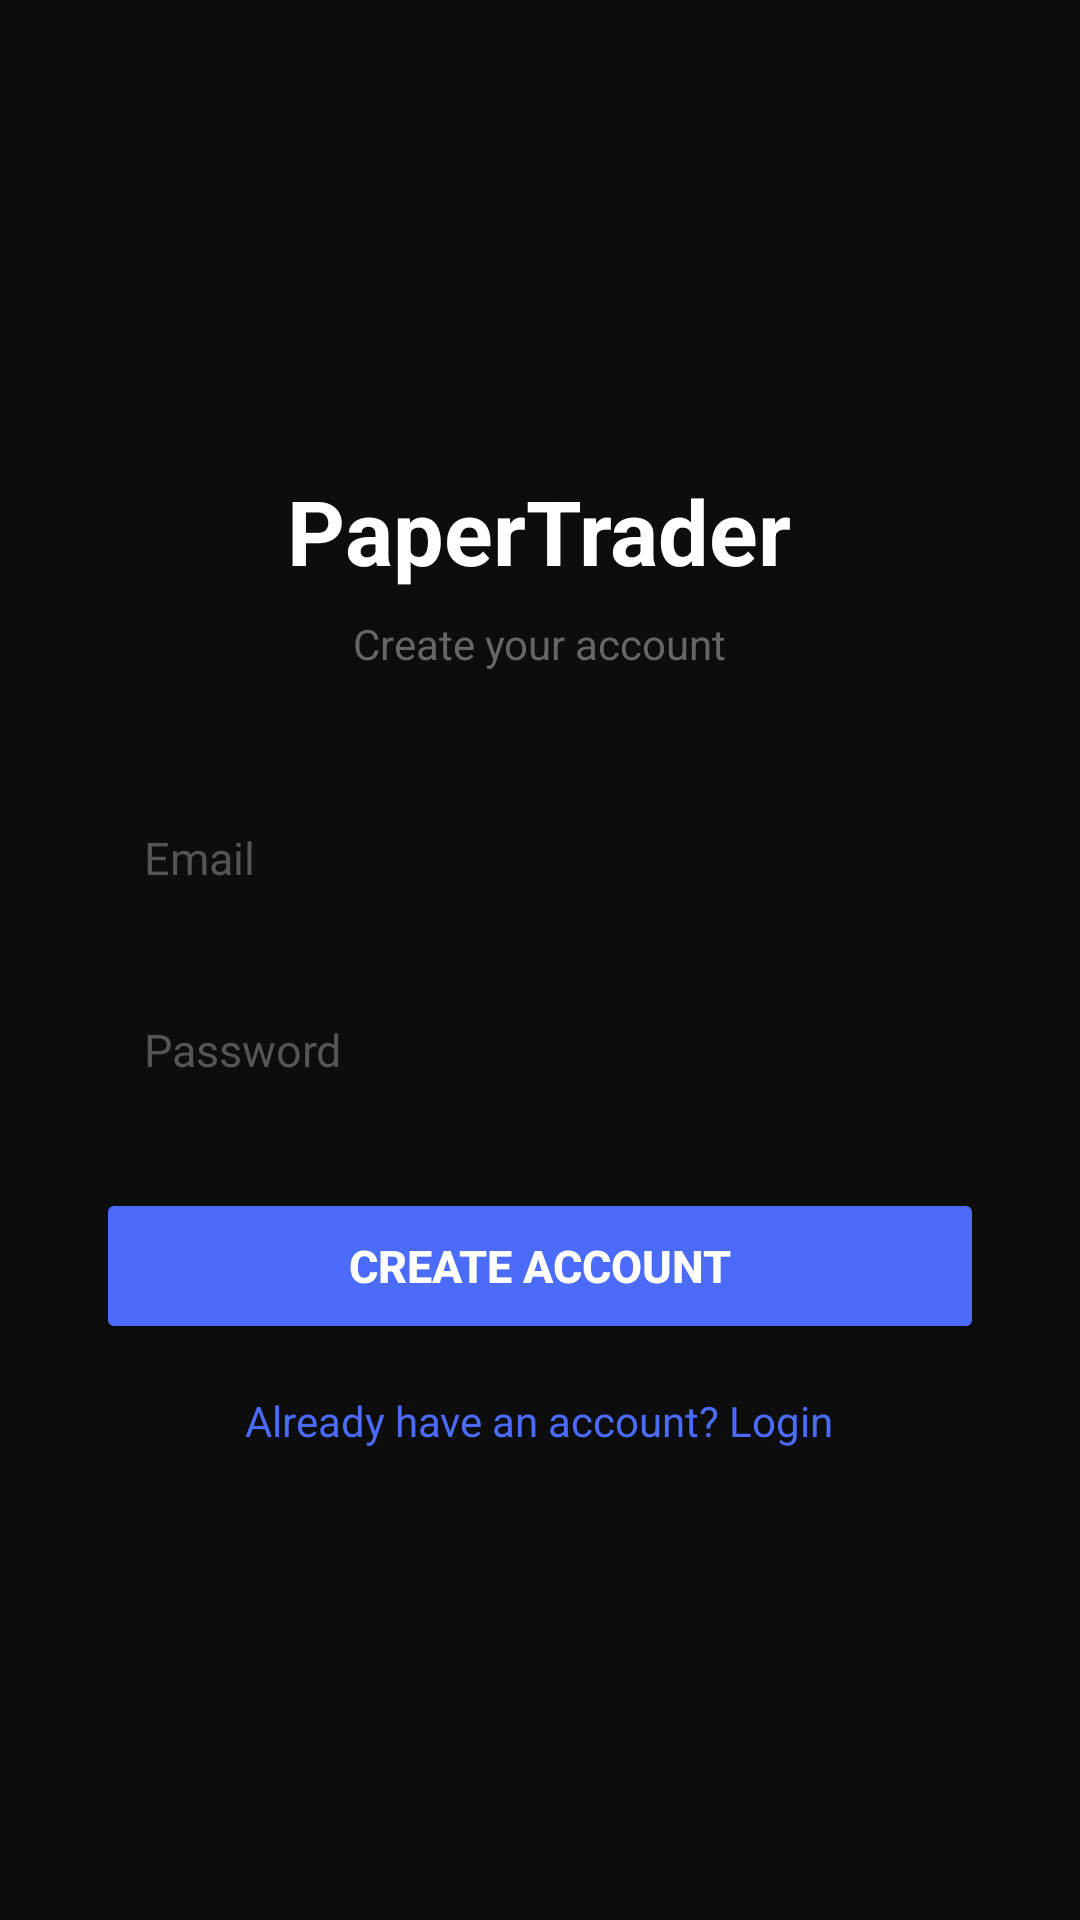

The Android layout XML behind this screen, and the referenced resources:
<!-- AndroidManifest.xml: application theme Theme.PaperTraderV2 -->
<!-- res/layout/signup.xml -->
<?xml version="1.0" encoding="utf-8"?>
<LinearLayout xmlns:android="http://schemas.android.com/apk/res/android"
    android:orientation="vertical"
    android:background="#0D0D0D"
    android:padding="32dp"
    android:gravity="center"
    android:layout_width="match_parent"
    android:layout_height="match_parent">

    <TextView
        android:layout_width="wrap_content"
        android:layout_height="wrap_content"
        android:text="PaperTrader"
        android:textColor="#FFFFFF"
        android:textSize="30sp"
        android:textStyle="bold"
        android:layout_marginBottom="8dp" />

    <TextView
        android:layout_width="wrap_content"
        android:layout_height="wrap_content"
        android:text="Create your account"
        android:textColor="#666666"
        android:textSize="14sp"
        android:layout_marginBottom="36dp" />

    <EditText
        android:id="@+id/signupEmail"
        android:layout_width="match_parent"
        android:layout_height="52dp"
        android:hint="Email"
        android:inputType="textEmailAddress"
        android:textColor="#FFFFFF"
        android:textColorHint="#555555"
        android:background="@drawable/bg_card_dark"
        android:paddingStart="16dp"
        android:paddingEnd="16dp"
        android:textSize="15sp"
        android:layout_marginBottom="12dp" />

    <EditText
        android:id="@+id/signupPassword"
        android:layout_width="match_parent"
        android:layout_height="52dp"
        android:hint="Password"
        android:inputType="textPassword"
        android:textColor="#FFFFFF"
        android:textColorHint="#555555"
        android:background="@drawable/bg_card_dark"
        android:paddingStart="16dp"
        android:paddingEnd="16dp"
        android:textSize="15sp"
        android:layout_marginBottom="20dp" />

    <Button
        android:id="@+id/signupBtn"
        android:text="Create Account"
        android:backgroundTint="#4B6BFB"
        android:textColor="#FFFFFF"
        android:textStyle="bold"
        android:textSize="15sp"
        android:layout_marginBottom="16dp"
        android:layout_width="match_parent"
        android:layout_height="52dp" />

    <TextView
        android:id="@+id/toLogin"
        android:text="Already have an account? Login"
        android:textColor="#4B6BFB"
        android:textSize="14sp"
        android:layout_width="wrap_content"
        android:layout_height="wrap_content" />
</LinearLayout>
<!-- resources referenced by this layout -->
<resources>
  <style name="Theme.PaperTraderV2" parent="Base.Theme.PaperTraderV2" />
  <style name="Base.Theme.PaperTraderV2" parent="Theme.Material3.DayNight.NoActionBar">
          <item name="android:windowBackground">#000000</item>
          <item name="android:colorBackground">#000000</item>
          <item name="colorPrimary">#000000</item>
          <item name="colorPrimaryContainer">#000000</item>
          <item name="colorSurface">#000000</item>
          <item name="colorSurfaceVariant">#000000</item>
          <item name="android:navigationBarColor">#0D0D0D</item>
          <item name="android:statusBarColor">#000000</item>
          <item name="android:windowLightStatusBar">false</item>
          <item name="android:windowLightNavigationBar">false</item>
      </style>
</resources>
